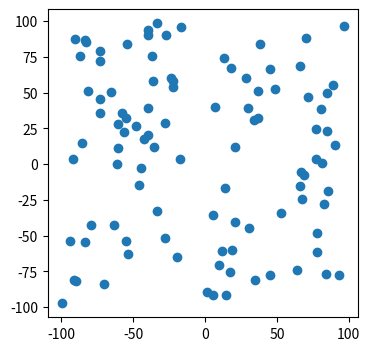
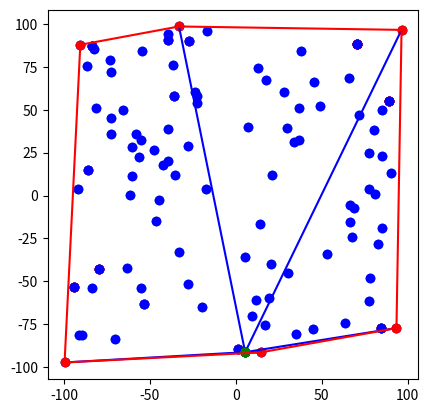

Write the Python code that produced these figures, in order.

from random import uniform, randint
import matplotlib.pyplot as plt
import numpy as np
from time import time
import math
import copy


def det(a,b,c):
    return (b[0]*c[1]-c[0]*b[1])-(a[0]*c[1]-a[1]*c[0])+(a[0]*b[1]-b[0]*a[1])

def First_generator(n=100):
    return [ (uniform(-100,100),uniform(-100,100)) for _ in range(n) ]

# ================================= Graham =================================

def merge(L, R):
    new = []
    i = j = 0
    while i < len(L) and j < len(R):
        if det((0,0),L[i],R[j]) < 0:
            new.append(L[i])
            i += 1
        else:
            new.append(R[j])
            j += 1
    new.extend(L[i:])
    new.extend(R[j:])
    return new

def radial_sort(points):
    if len(points) < 2:
        return points
    mid = len(points) // 2
    left = radial_sort(points[:mid])
    right = radial_sort(points[mid:])
    return merge(left, right)

def point_generator(n=20,x_max=100,x_min=-100,y_max=100,y_min=-100):
    return [ (uniform(x_min,x_max),uniform(y_min,y_max)) for _ in range(n) ] 

def det2x2(a,b,c):
    return ((a[0]-c[0])*(b[1]-c[1]))-((b[0]-c[0])*(a[1]-c[1]))

def Graham(points,detFun=det2x2):
    result = []
    points = sorted(points, key=lambda p: (p[1], p[0])) 
    starting_point = points[0]
    sorted_points = sorted(points[1:], key=lambda p: math.atan2(p[1] - starting_point[1], p[0] - starting_point[0]))
    fig, ax = plt.subplots()
    
    ax.set_aspect('equal','box')
    # ax.set_xlim(x_min,x_max)
    # ax.set_ylim(y_min_y_max)
    for point in points:
        ax.plot(*point, 'bo')
    
    print("Sorting points")
    points = radial_sort(points)
    print(points)
    # Start building the convex hull
    result = [starting_point, sorted_points[0]]
    ax.plot(*starting_point,'ro')
    ax.plot(*sorted_points[0],'ro')   
    first_line, = ax.plot([starting_point[0], sorted_points[0][0]],[starting_point[1],sorted_points[0][1]],'b-')
    lines_stack = [first_line]
    print("Creating hull")
    start = time()
    previous_point = starting_point 
    for i, point in enumerate(sorted_points[1:]):
        ax.plot(*point, 'ro')
        plt.draw()
        plt.pause(0.2)
        while len(result) > 1 and detFun(result[-2], result[-1], point) < 0:
            lines_stack[-1].remove()
            lines_stack.pop()
            result.pop()
        line, = ax.plot([point[0], result[-1][0]], [point[1], result[-1][1]],'b-')
        lines_stack.append(line)
        result.append(point)

    finish = time()

    
    print(f"Finished after {finish - start} seconds")
    print(result)
    return result

def print_hull(points,hull):
    plt.scatter(*zip(*points))
    n = len(hull)
    for i in range(n):
        print(f"From: {hull[i]} to {hull[(i+1)%n]}")
        x_values = [hull[i][0], hull[(i+1) % n][0]]
        y_values = [hull[i][1], hull[(i+1) % n][1]]
        
        # Plot a line between the current point and the next
        plt.plot(x_values, y_values, 'r-')
    plt.show()

# ================================= Jarvis ================================= 


def squared_distance(a, b):
    return (a[0] - b[0])**2 + (a[1] - b[1])**2

E = 1e-5


def follows(prev, current, next):
    d = det(prev, current, next)
    if d < -E:
        return True  
    if d > E:
        return False
    return squared_distance(prev, current) < squared_distance(prev, next)

def choose_next(points, last, current, fig, ax):
    act = current
    for point in points:
        if act == last or follows(last, act, point):
            if act != current:
                ax.plot(*act, 'bo') 
            act = point
            ax.plot(*point, 'ro')
    return act

def Jarvis(points):
    points_set = copy.deepcopy(points)
    fig, ax = plt.subplots()
    ax.set_aspect('equal','box')
    for point in points:
        ax.plot(*point, 'bo')
    start = min(points_set, key=lambda x: (x[1], x[0]))  
    hull = [start]
    
    current_point = start
    
    while True:
        next_point = choose_next(points_set, hull[-1], current_point, fig, ax)
        ax.plot(*point, 'go')
        if next_point == start:
            break
        line, = ax.plot([point[0], hull[-1][0]], [point[1], hull[-1][1]],'b-')
        hull.append(next_point)
        current_point = next_point
    
    return hull


# =================================  Tests =================================

points1 = First_generator()
plt.figure(figsize=(4,4))
plt.scatter(*zip(*points1))
plt.show()

points_set = [points1] #,points2,points3,points4]

for points in points_set:
    print_hull(points,Jarvis(points))

